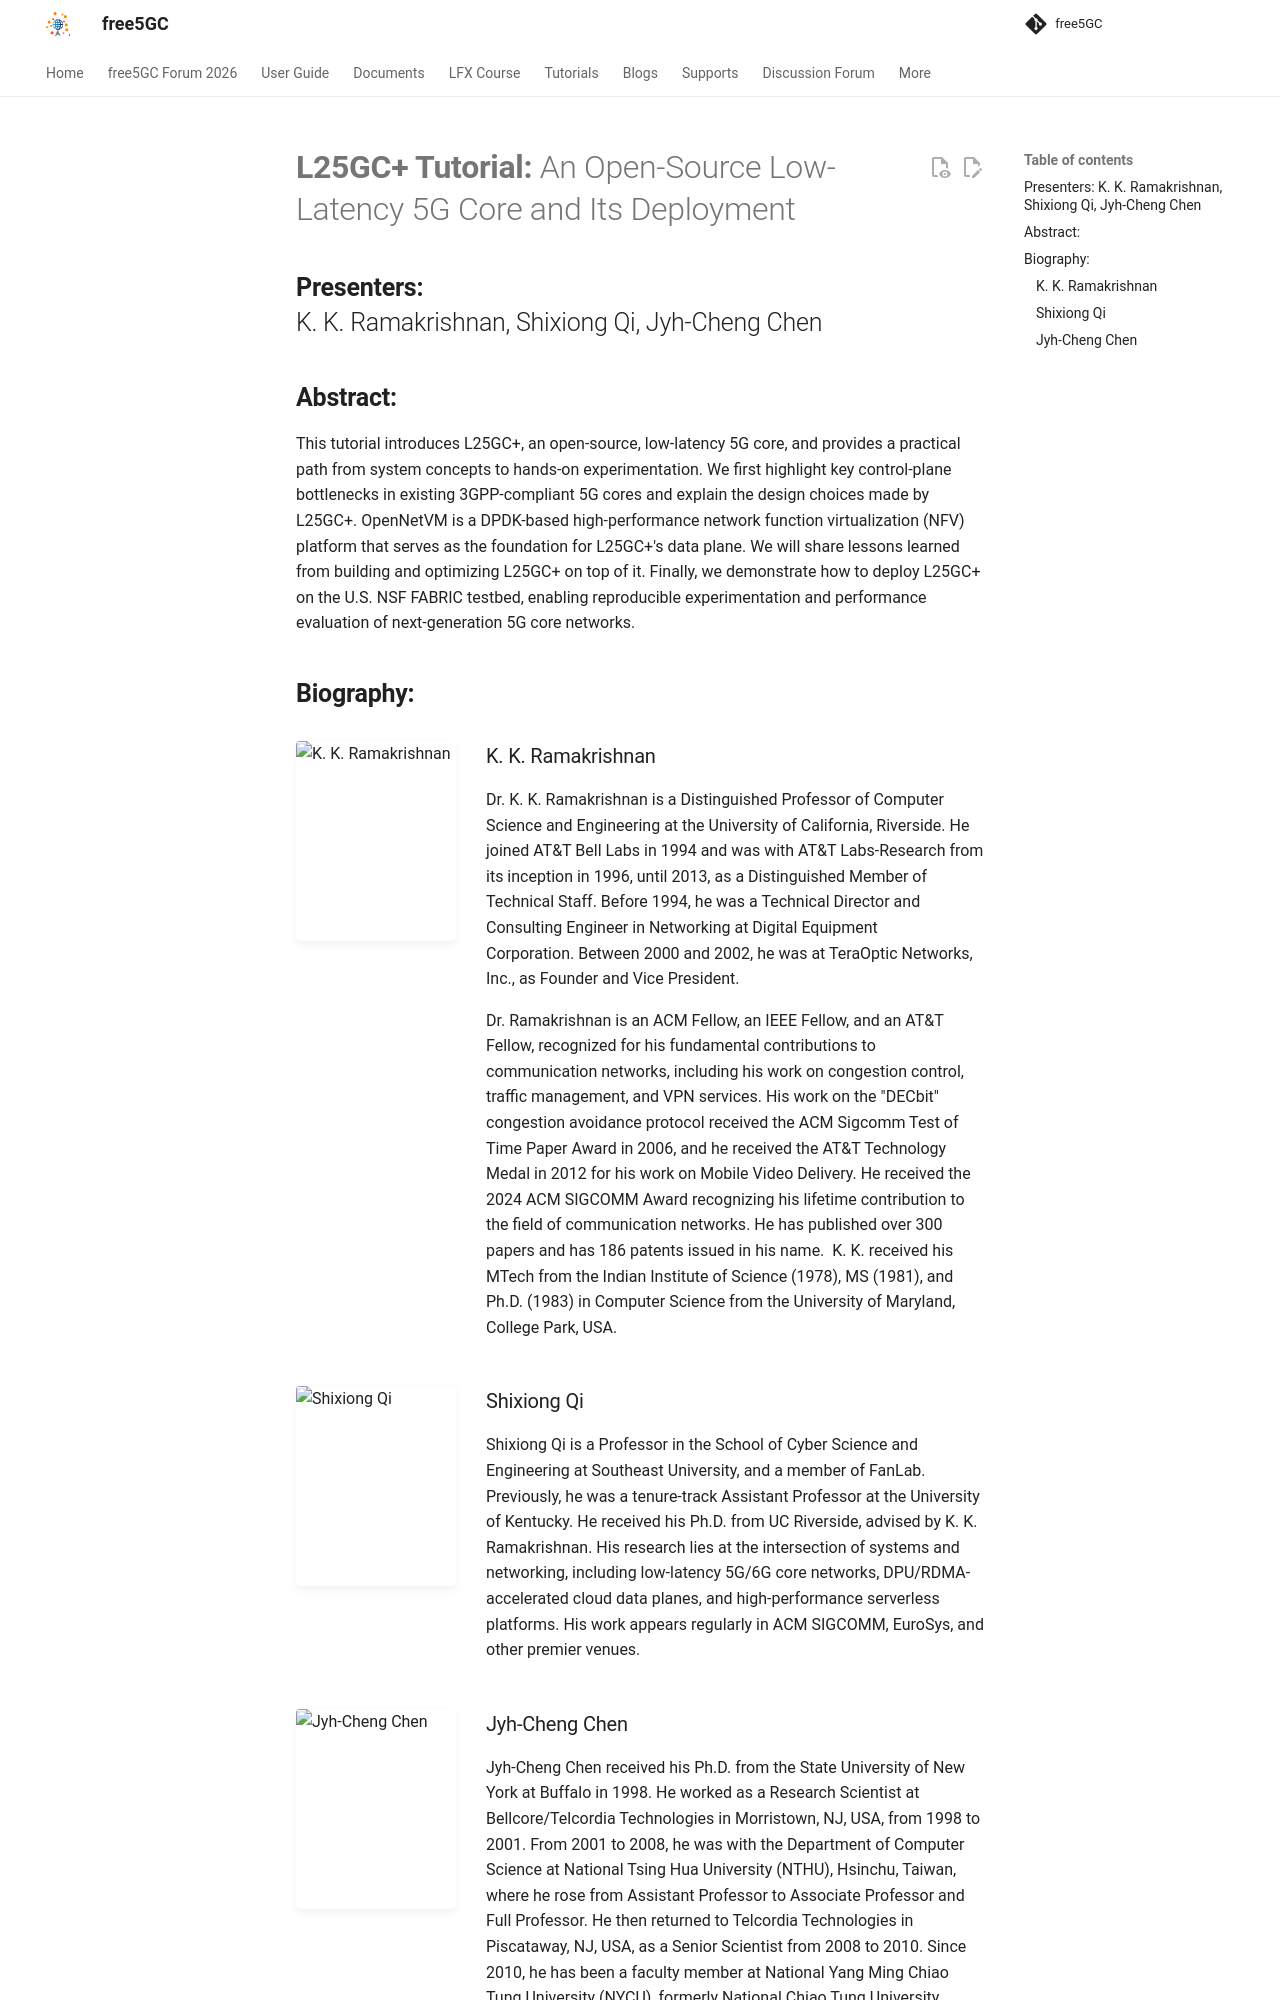

repository: free5gc/free5gc.github.io · page: forum/2026/2026-keynote-3/index.html · generator: mkdocs

# **L25GC+ Tutorial:** An Open-Source Low-Latency 5G Core and Its Deployment

## **Presenters:** </br>K. K. Ramakrishnan, Shixiong Qi, Jyh-Cheng Chen

## **Abstract:**

This tutorial introduces L25GC+, an open-source, low-latency 5G core, and provides a practical path from system concepts to hands-on experimentation. We first highlight key control-plane bottlenecks in existing 3GPP-compliant 5G cores and explain the design choices made by L25GC+.  OpenNetVM is a DPDK-based high-performance network function virtualization (NFV) platform that serves as the foundation for L25GC+'s data plane. We will share lessons learned from building and optimizing L25GC+ on top of it. Finally, we demonstrate how to deploy L25GC+ on the U.S. NSF FABRIC testbed, enabling reproducible experimentation and performance evaluation of next-generation 5G core networks.

## **Biography:**

<div class="speaker-card" markdown="1">
<div class="speaker-photo"><img src="../kk.jpeg" alt="K. K. Ramakrishnan"></div>
<div class="speaker-bio" markdown="1">

### K. K. Ramakrishnan

Dr. K. K. Ramakrishnan is a Distinguished Professor of Computer Science and Engineering at the University of California, Riverside. He joined AT&T Bell Labs in 1994 and was with AT&T Labs-Research from its inception in 1996, until 2013, as a Distinguished Member of Technical Staff. Before 1994, he was a Technical Director and Consulting Engineer in Networking at Digital Equipment Corporation. Between 2000 and 2002, he was at TeraOptic Networks, Inc., as Founder and Vice President.

Dr. Ramakrishnan is an ACM Fellow, an IEEE Fellow, and an AT&T Fellow, recognized for his fundamental contributions to communication networks, including his work on congestion control, traffic management, and VPN services. His work on the "DECbit" congestion avoidance protocol received the ACM Sigcomm Test of Time Paper Award in 2006, and he received the AT&T Technology Medal in 2012 for his work on Mobile Video Delivery.  He received the 2024 ACM SIGCOMM Award recognizing his lifetime contribution to the field of communication networks.  He has published over 300 papers and has 186 patents issued in his name.  K. K. received his MTech from the Indian Institute of Science (1978), MS (1981), and Ph.D. (1983) in Computer Science from the University of Maryland, College Park, USA.

</div>
</div>

<div class="speaker-card" markdown="1">
<div class="speaker-photo"><img src="../qs.png" alt="Shixiong Qi"></div>
<div class="speaker-bio" markdown="1">

### Shixiong Qi

Shixiong Qi is a Professor in the School of Cyber Science and Engineering at Southeast University, and a member of FanLab. Previously, he was a tenure-track Assistant Professor at the University of Kentucky. He received his Ph.D. from UC Riverside, advised by K. K. Ramakrishnan. His research lies at the intersection of systems and networking, including low-latency 5G/6G core networks, DPU/RDMA-accelerated cloud data planes, and high-performance serverless platforms. His work appears regularly in ACM SIGCOMM, EuroSys, and other premier venues.

</div>
</div>

<div class="speaker-card" markdown="1">
<div class="speaker-photo"><img src="../jc.png" alt="Jyh-Cheng Chen"></div>
<div class="speaker-bio" markdown="1">
